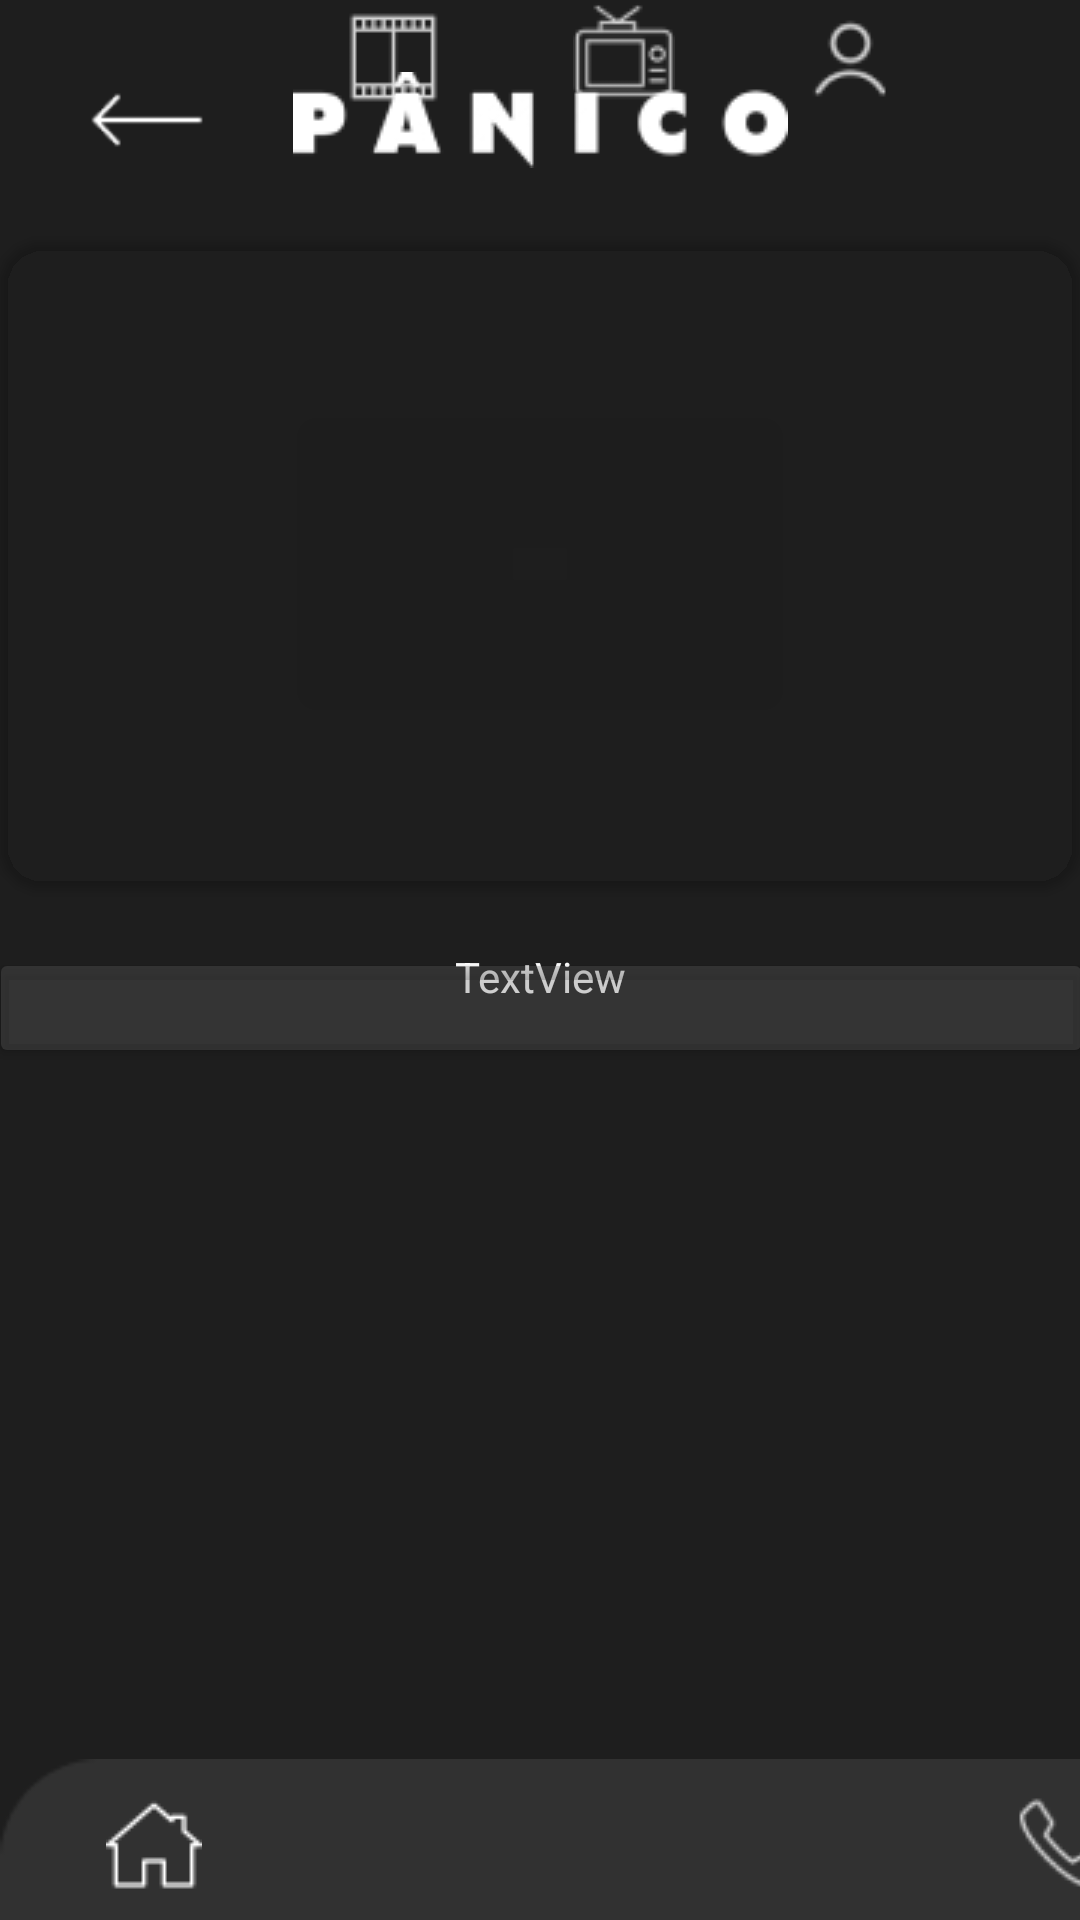

Produce the Android XML layout that renders to this screen, including the resource entries it uses.
<!-- AndroidManifest.xml: application theme Theme.APPScream -->
<!-- res/layout/activity_filme.xml -->
<?xml version="1.0" encoding="utf-8"?>
<androidx.constraintlayout.widget.ConstraintLayout xmlns:android="http://schemas.android.com/apk/res/android"
    xmlns:app="http://schemas.android.com/apk/res-auto"
    xmlns:tools="http://schemas.android.com/tools"
    android:layout_width="match_parent"
    android:layout_height="match_parent"
    android:background="#1E1E1E"
    tools:context=".FilmeActivity">

    <ImageView
        android:id="@+id/imageView22"
        android:layout_width="407dp"
        android:layout_height="70dp"
        android:layout_marginBottom="-10dp"
        app:layout_constraintBottom_toBottomOf="parent"
        app:layout_constraintEnd_toEndOf="parent"
        app:layout_constraintHorizontal_bias="0.0"
        app:layout_constraintStart_toStartOf="parent"
        app:srcCompat="@drawable/navbar" />

    <ImageButton
        android:id="@+id/imageButton"
        android:layout_width="63dp"
        android:layout_height="49dp"
        android:layout_marginStart="16dp"
        android:layout_marginTop="10dp"
        android:background="@null"
        app:layout_constraintEnd_toStartOf="@+id/imageButton3"
        app:layout_constraintHorizontal_bias="0.111"
        app:layout_constraintStart_toStartOf="@+id/imageView22"
        app:layout_constraintTop_toTopOf="@+id/imageView22"
        app:srcCompat="@drawable/casa" />

    <ImageButton
        android:id="@+id/imageButton3"
        android:layout_width="40dp"
        android:layout_height="38dp"
        android:layout_marginEnd="40dp"
        android:background="@null"
        app:layout_constraintEnd_toStartOf="@+id/imageButton4"
        app:srcCompat="@drawable/filmeicon"
        tools:layout_editor_absoluteY="687dp" />

    <ImageButton
        android:id="@+id/imageButton4"
        android:layout_width="wrap_content"
        android:layout_height="wrap_content"
        android:layout_marginEnd="40dp"
        android:background="@null"
        app:layout_constraintEnd_toStartOf="@+id/imageButton5"
        app:srcCompat="@drawable/tvicon"
        tools:layout_editor_absoluteY="687dp" />

    <ImageButton
        android:id="@+id/imageButton5"
        android:layout_width="wrap_content"
        android:layout_height="wrap_content"
        android:layout_marginEnd="36dp"
        android:background="@null"
        app:layout_constraintEnd_toStartOf="@+id/imageButton7"
        app:srcCompat="@drawable/personicon"
        tools:layout_editor_absoluteY="688dp" />

    <ImageButton
        android:id="@+id/imageButton7"
        android:layout_width="wrap_content"
        android:layout_height="wrap_content"
        android:layout_marginTop="19dp"
        android:layout_marginEnd="36dp"
        android:background="@null"
        app:layout_constraintEnd_toEndOf="@+id/imageView22"
        app:layout_constraintTop_toTopOf="@+id/imageView22"
        app:srcCompat="@drawable/telefoneicon" />


    <ImageView
        android:id="@+id/imageView21"
        android:layout_width="wrap_content"
        android:layout_height="wrap_content"
        android:layout_marginTop="24dp"
        app:layout_constraintEnd_toEndOf="parent"
        app:layout_constraintStart_toStartOf="parent"
        app:layout_constraintTop_toTopOf="parent"
        app:srcCompat="@drawable/logopanico" />

    <TextView
        android:id="@+id/txtidf"
        android:layout_width="wrap_content"
        android:layout_height="wrap_content"
        android:layout_marginTop="5dp"
        android:background="#00FFFFFF"
        android:textColor="#FFFFFF"
        app:layout_constraintEnd_toEndOf="parent"
        app:layout_constraintHorizontal_bias="0.498"
        app:layout_constraintStart_toStartOf="parent"
        app:layout_constraintTop_toBottomOf="@+id/imglogo" />

    <TextView
        android:id="@+id/txtnomef"
        android:layout_width="wrap_content"
        android:layout_height="wrap_content"
        android:layout_marginStart="30dp"
        android:layout_marginTop="15dp"
        android:layout_marginEnd="30dp"
        android:fontFamily="@font/poppins"
        android:textAlignment="center"
        android:textColor="#FFFFFF"
        android:textSize="14dp"
        app:layout_constraintEnd_toEndOf="parent"
        app:layout_constraintHorizontal_bias="0.501"
        app:layout_constraintStart_toStartOf="parent"
        app:layout_constraintTop_toBottomOf="@+id/txtidf" />

    <ImageView
        android:id="@+id/btnseta"
        android:layout_width="38dp"
        android:layout_height="40dp"
        android:layout_marginTop="20dp"
        app:layout_constraintEnd_toStartOf="@+id/imageView21"
        app:layout_constraintStart_toStartOf="parent"
        app:layout_constraintTop_toTopOf="parent"
        app:srcCompat="@drawable/setaes" />

    <ImageView
        android:id="@+id/imglogo"
        android:layout_width="330dp"
        android:layout_height="wrap_content"
        android:layout_marginTop="150dp"
        android:elevation="3dp"
        app:layout_constraintEnd_toEndOf="parent"
        app:layout_constraintHorizontal_bias="0.498"
        app:layout_constraintStart_toStartOf="parent"
        app:layout_constraintTop_toTopOf="@+id/cardView"
        tools:srcCompat="@tools:sample/avatars" />

    <androidx.cardview.widget.CardView
        android:id="@+id/cardView"
        android:layout_width="wrap_content"
        android:layout_height="wrap_content"
        android:layout_marginTop="24dp"
        app:cardBackgroundColor="#00FFFFFF"
        app:cardCornerRadius="15dp"
        app:cardPreventCornerOverlap="false"
        app:cardUseCompatPadding="false"
        app:contentPadding="0dp"
        app:layout_constraintEnd_toEndOf="parent"
        app:layout_constraintStart_toStartOf="parent"
        app:layout_constraintTop_toBottomOf="@+id/imageView21">

        <androidx.constraintlayout.widget.ConstraintLayout
            android:layout_width="wrap_content"
            android:layout_height="match_parent">

            <ImageView
                android:id="@+id/imgfilmef"
                android:layout_width="384dp"
                android:layout_height="216dp"
                app:layout_constraintBottom_toBottomOf="parent"
                app:layout_constraintEnd_toEndOf="parent"
                app:layout_constraintStart_toStartOf="parent"
                app:layout_constraintTop_toTopOf="parent"
                tools:srcCompat="@tools:sample/avatars" />
        </androidx.constraintlayout.widget.ConstraintLayout>

    </androidx.cardview.widget.CardView>

    <Button
        android:id="@+id/btndirecao"
        android:layout_width="368dp"
        android:layout_height="40dp"
        android:layout_marginTop="28dp"
        android:backgroundTint="#50636363"
        android:visibility="visible"
        app:cornerRadius="6dp"
        app:layout_constraintEnd_toEndOf="parent"
        app:layout_constraintStart_toStartOf="parent"
        app:layout_constraintTop_toBottomOf="@+id/txtnomef" />

    <TextView
        android:id="@+id/txtdirecao"
        android:layout_width="wrap_content"
        android:layout_height="wrap_content"
        android:text="TextView"
        android:textColor="#FFFFFF"
        app:layout_constraintEnd_toEndOf="@+id/btndirecao"
        app:layout_constraintStart_toStartOf="@+id/btndirecao"
        app:layout_constraintTop_toTopOf="@+id/btndirecao" />
</androidx.constraintlayout.widget.ConstraintLayout>
<!-- resources referenced by this layout -->
<resources>
  <!-- drawable casa: png bitmap (drawable, 538 bytes) -->
  <!-- drawable filmeicon: png bitmap (drawable, 398 bytes) -->
  <!-- drawable logopanico: png bitmap (drawable, 2085 bytes) -->
  <!-- drawable navbar: png bitmap (drawable, 750 bytes) -->
  <!-- drawable personicon: png bitmap (drawable, 725 bytes) -->
  <!-- drawable setaes: png bitmap (drawable, 637 bytes) -->
  <!-- drawable telefoneicon: png bitmap (drawable, 858 bytes) -->
  <!-- drawable tvicon: png bitmap (drawable, 843 bytes) -->
  <style name="Theme.APPScream" parent="Base.Theme.APPScream" />
  <style name="Base.Theme.APPScream" parent="Theme.Material3.Light.NoActionBar">
          
         <item name="colorPrimary">@color/white</item>
      </style>
  <!-- not gathered from this repository: default colours our renderer supplied (Android Studio template values) -->
  <color name="white">#FFFFFFFF</color>
</resources>
